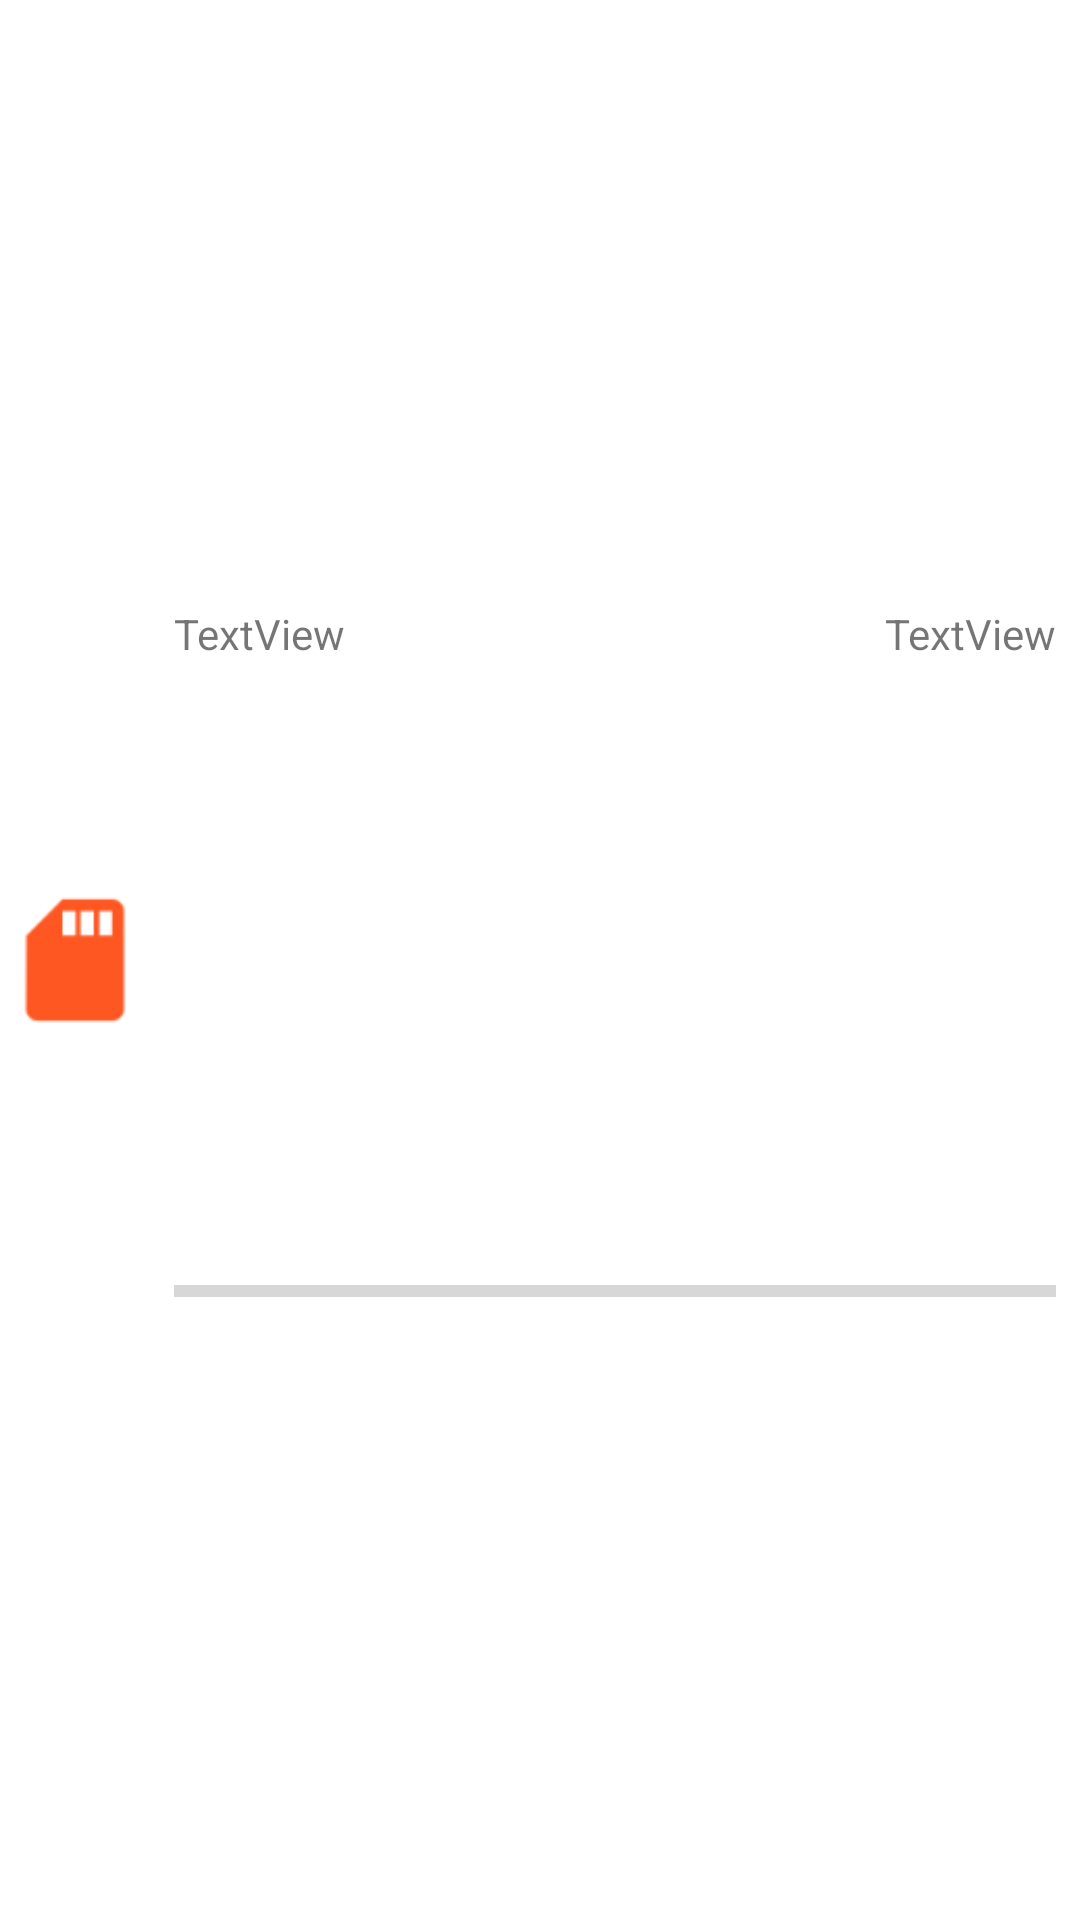

This screen was rendered from an Android layout file. Write that file and the resources it references.
<!-- AndroidManifest.xml: application theme Theme.HWGFileManager -->
<!-- res/layout/recyclerview_item_homes_storage.xml -->
<?xml version="1.0" encoding="utf-8"?>

<androidx.constraintlayout.widget.ConstraintLayout xmlns:android="http://schemas.android.com/apk/res/android"
    xmlns:app="http://schemas.android.com/apk/res-auto"
    xmlns:tools="http://schemas.android.com/tools"
    android:layout_width="match_parent"
    android:layout_height="100dp"
    android:background="?selectableItemBackground">

    <ImageView
        android:id="@+id/sd_icon"
        android:layout_width="50dp"
        android:layout_height="50dp"
        app:layout_constraintBottom_toBottomOf="parent"
        app:layout_constraintLeft_toLeftOf="parent"
        app:layout_constraintTop_toTopOf="parent"
        app:srcCompat="@drawable/sd_card" />

    <androidx.constraintlayout.widget.ConstraintLayout
        android:layout_width="0dp"
        android:layout_height="0dp"
        android:layout_marginLeft="8dp"
        android:layout_marginRight="8dp"
        app:layout_constraintBottom_toBottomOf="parent"
        app:layout_constraintLeft_toRightOf="@id/sd_icon"
        app:layout_constraintRight_toRightOf="parent"
        app:layout_constraintTop_toTopOf="parent">

        <TextView
            android:id="@+id/sd_name"
            android:layout_width="wrap_content"
            android:layout_height="wrap_content"
            android:text="TextView"
            app:layout_constraintBottom_toTopOf="@id/sd_size_progress"
            app:layout_constraintLeft_toLeftOf="parent"
            app:layout_constraintTop_toTopOf="parent" />

        <TextView
            android:id="@+id/sd_size"
            android:layout_width="wrap_content"
            android:layout_height="wrap_content"
            android:text="TextView"
            app:layout_constraintBottom_toTopOf="@id/sd_size_progress"
            app:layout_constraintRight_toRightOf="parent"
            app:layout_constraintTop_toTopOf="parent" />

        <ProgressBar
            android:id="@+id/sd_size_progress"
            style="?android:attr/progressBarStyleHorizontal"
            android:layout_width="0dp"
            android:layout_height="wrap_content"
            app:layout_constraintBottom_toBottomOf="parent"
            app:layout_constraintLeft_toLeftOf="parent"
            app:layout_constraintRight_toRightOf="parent"
            app:layout_constraintTop_toBottomOf="@id/sd_name" />

    </androidx.constraintlayout.widget.ConstraintLayout>

</androidx.constraintlayout.widget.ConstraintLayout>
<!-- resources referenced by this layout -->
<resources>
  <!-- drawable sd_card: png bitmap (drawable-hdpi, 632 bytes) -->
  <style name="Theme.HWGFileManager" parent="Theme.MaterialComponents.DayNight.DarkActionBar">
          
          <item name="colorPrimary">@color/purple_500</item>
          <item name="colorPrimaryVariant">@color/purple_700</item>
          <item name="colorOnPrimary">@color/white</item>
          
          <item name="colorSecondary">@color/teal_200</item>
          <item name="colorSecondaryVariant">@color/teal_700</item>
          <item name="colorOnSecondary">@color/black</item>
          
          <item name="android:statusBarColor">?attr/colorPrimaryVariant</item>
          
          <item name="windowActionBar">false</item>
          <item name="windowNoTitle">true</item>
      </style>
  <color name="purple_500">#FF6200EE</color>
  <color name="purple_700">#FF3700B3</color>
  <color name="white">#FFFFFFFF</color>
  <color name="teal_200">#FF03DAC5</color>
  <color name="teal_700">#FF018786</color>
  <color name="black">#FF000000</color>
</resources>
